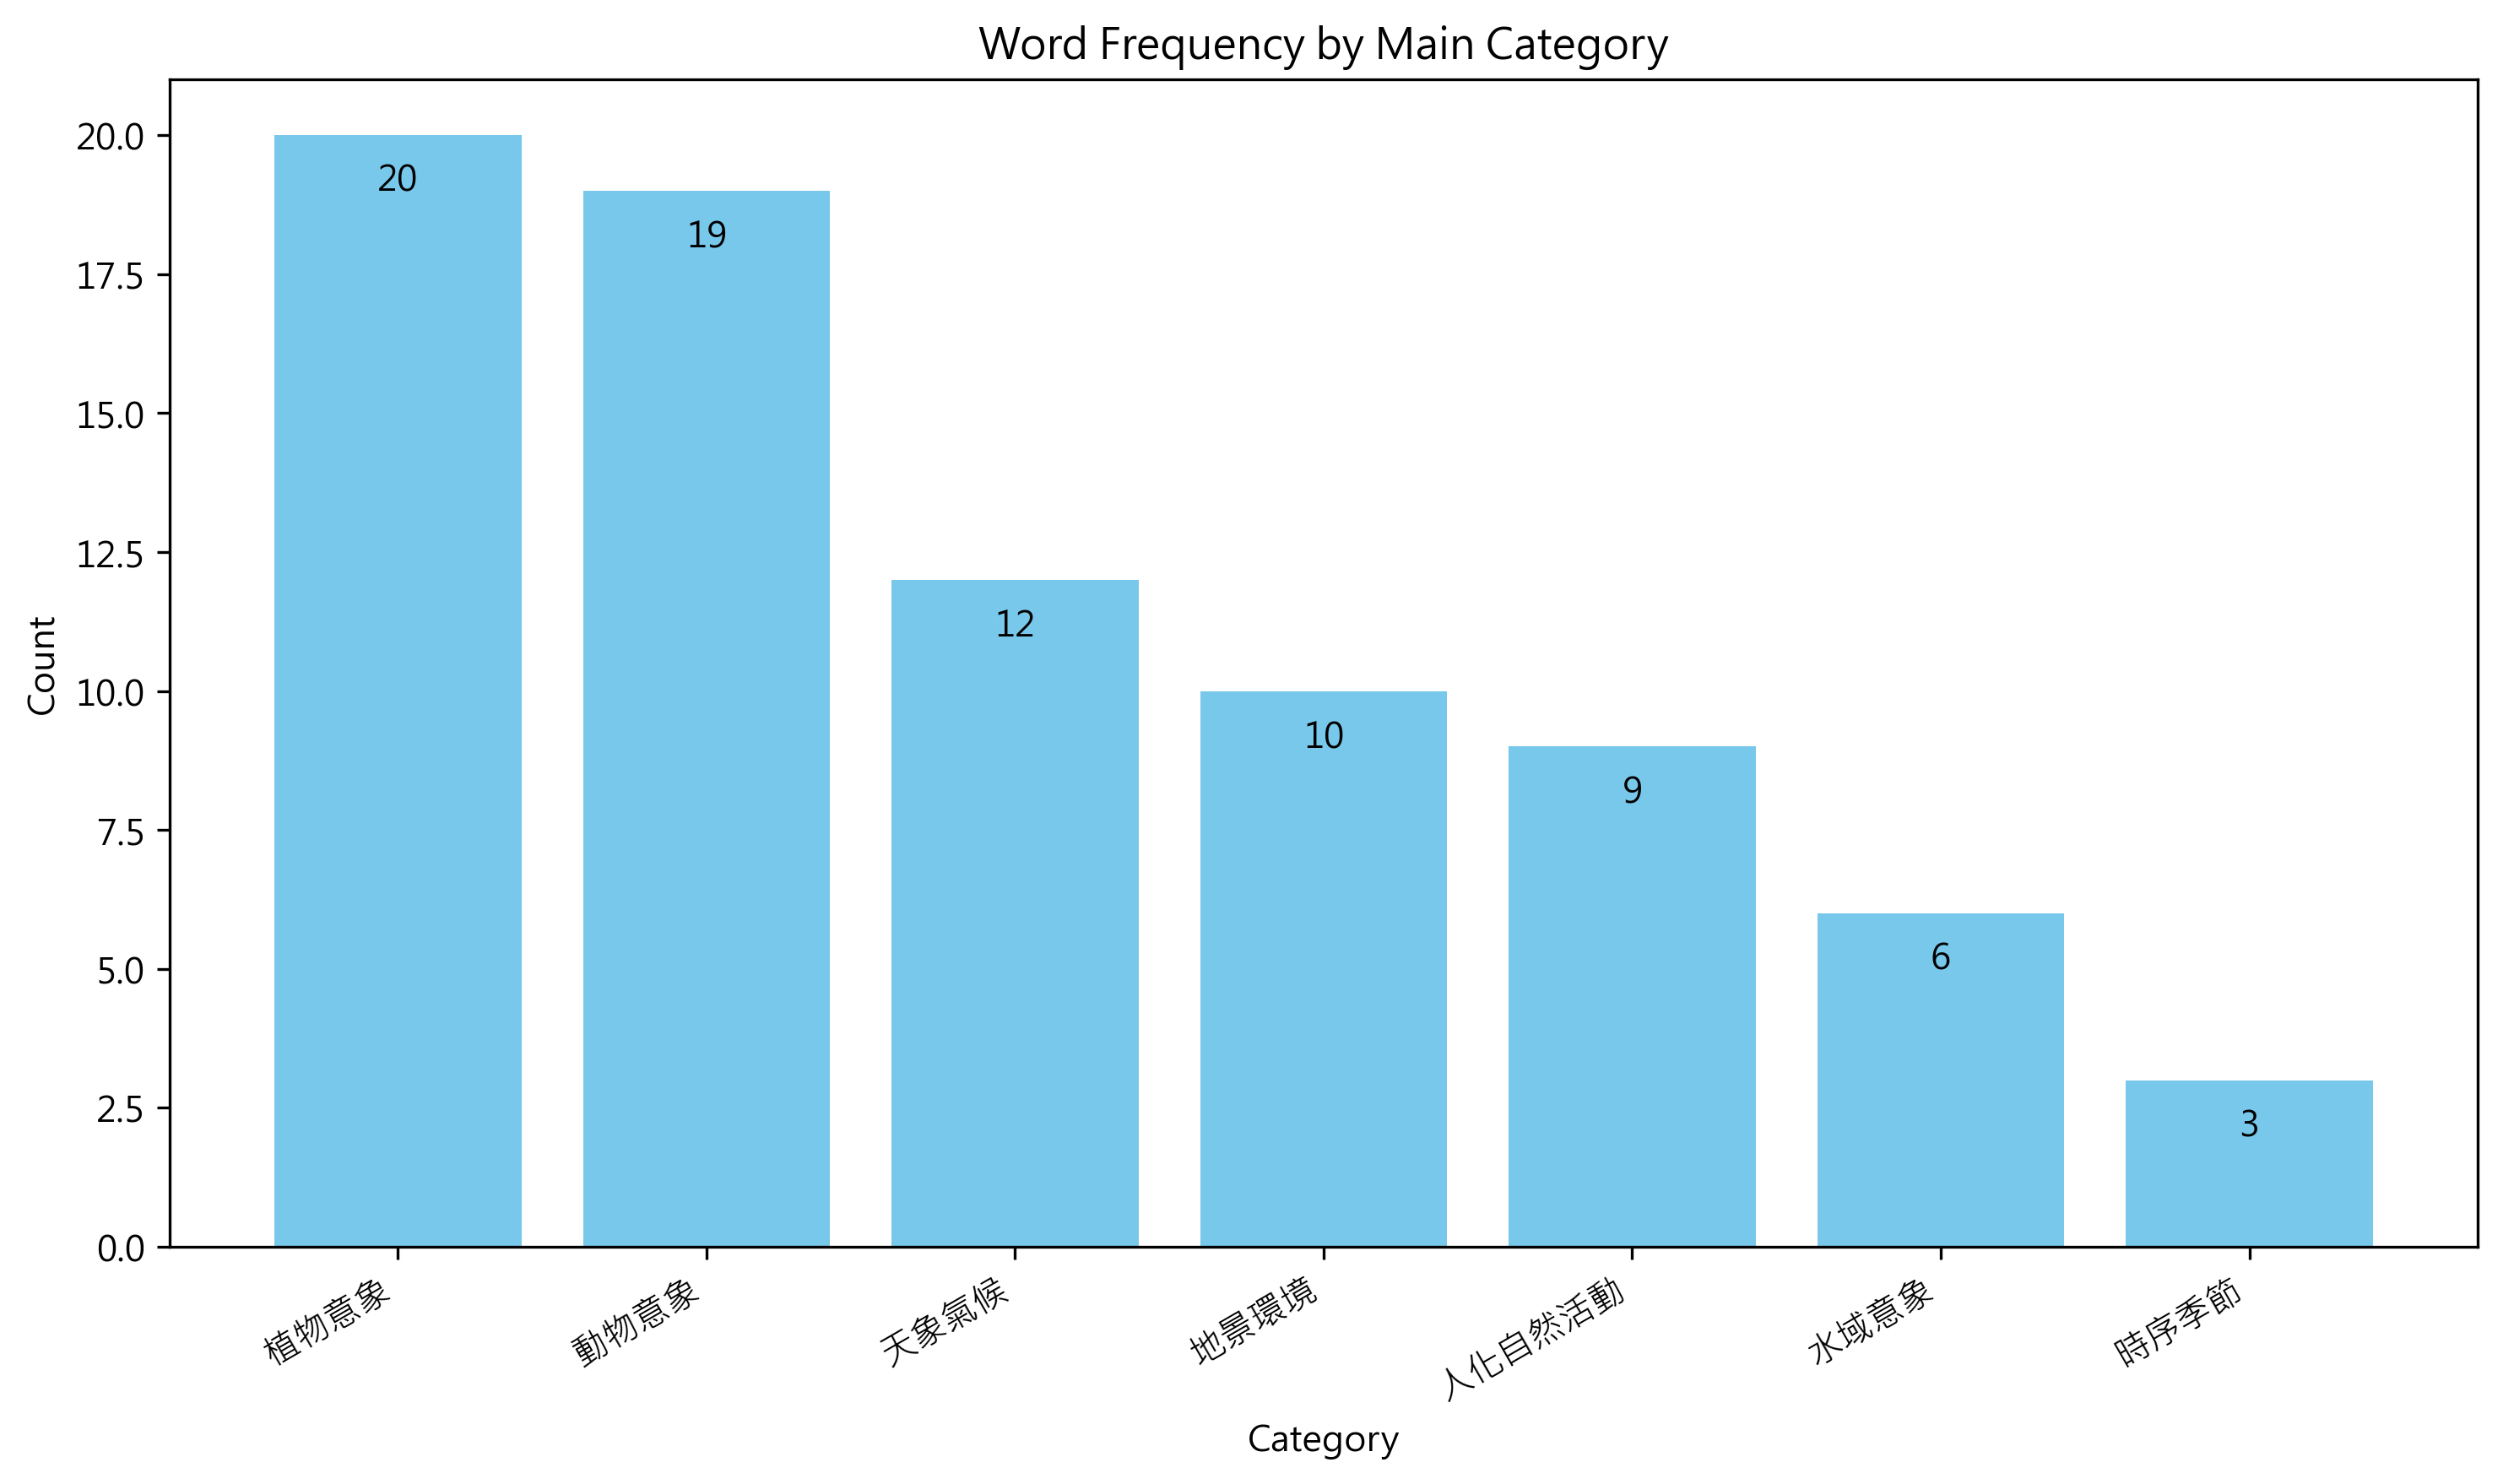

The table this chart was drawn from, first rows:
大類, 總數, 子類, 子類數
植物意象, 20, , 
, , 木本, 12
, , 草本, 6
, , 果實, 1
, , 穀物, 1
動物意象, 19, , 
, , 鳥禽, 12
, , 獸類, 3
, , 昆蟲, 2
, , 魚類, 2
天象氣候, 12, , 
, , 天氣, 8
, , 天體, 4
地景環境, 10, , 
, , 原野, 4
, , 洲岸, 3
, , 山丘, 3
人化自然活動, 9, , 
, , 交通, 6
, , 採集, 3
水域意象, 6, , 
, , 水體, 6
時序季節, 3, , 
, , 時序, 3
